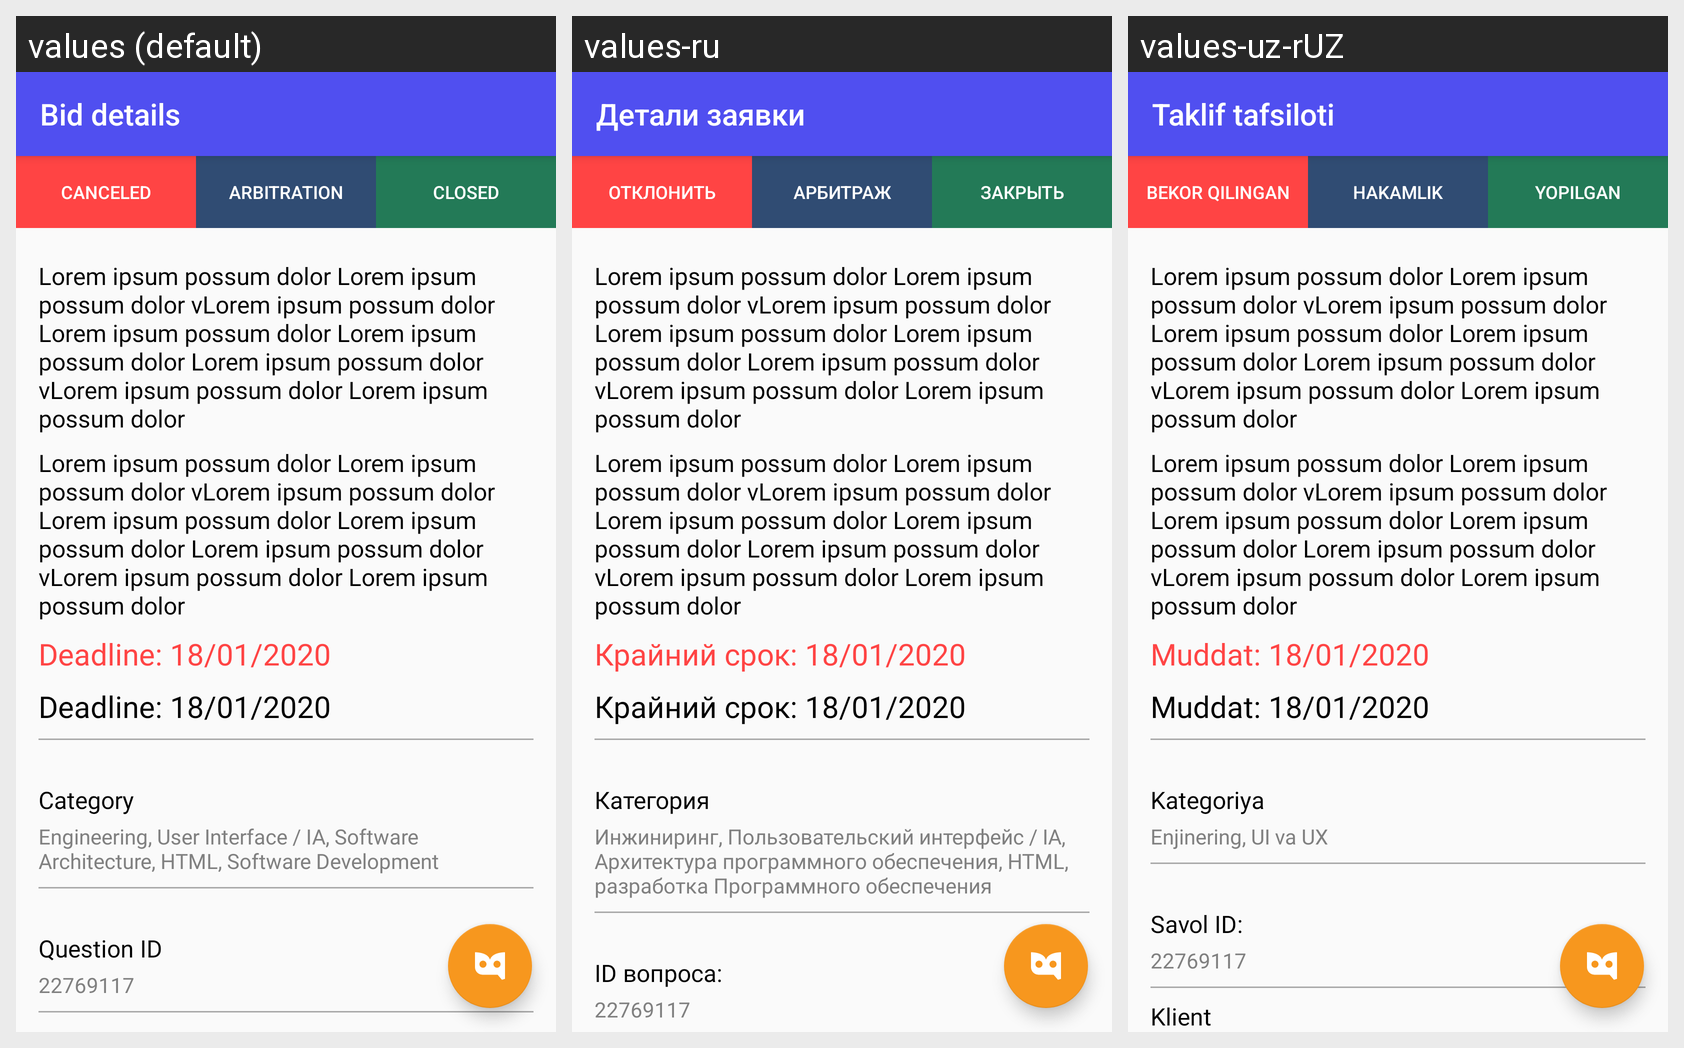

For this localized Android screen grid, give each drawn string resource with its value in every locale shown.
Android screen res/layout/activity_bid_detail.xml rendered under 3 locales, left to right: values (default), values-ru, values-uz-rUZ. Device: Nexus 5 (rendered at 1080×1920; each locale shown at half size, 540×960, under a caption strip naming it); theme AppTheme.
Strings drawn on this screen, with the default value and each locale's value (text and hints the layout hard-codes, and strings that could not be matched under every locale, appear in the picture but are not listed):

bid_title
  values: Bid details
  values-ru: Детали заявки
  values-uz-rUZ: Taklif tafsiloti

reject
  values: Canceled
  values-ru: Отклонить
  values-uz-rUZ: Bekor qilingan

arbitration
  values: Arbitration
  values-ru: Арбитраж
  values-uz-rUZ: Hakamlik

close
  values: Closed
  values-ru: Закрыть
  values-uz-rUZ: Yopilgan

lorem
  values: Lorem ipsum possum dolor Lorem ipsum possum dolor vLorem ipsum possum dolor Lorem ipsum possum dolor Lorem ipsum possum dolor Lorem ipsum possum dolor vLorem ipsum possum dolor Lorem ipsum possum dolor
  values-ru: Lorem ipsum possum dolor Lorem ipsum possum dolor vLorem ipsum possum dolor Lorem ipsum possum dolor Lorem ipsum possum dolor Lorem ipsum possum dolor vLorem ipsum possum dolor Lorem ipsum possum dolor  [not translated; the default value is used]
  values-uz-rUZ: Lorem ipsum possum dolor Lorem ipsum possum dolor vLorem ipsum possum dolor Lorem ipsum possum dolor Lorem ipsum possum dolor Lorem ipsum possum dolor vLorem ipsum possum dolor Lorem ipsum possum dolor  [not translated; the default value is used]

deadline_
  values: Deadline: 18/01/2020
  values-ru: Крайний срок: 18/01/2020
  values-uz-rUZ: Muddat: 18/01/2020

category_
  values: Category
  values-ru: Категория
  values-uz-rUZ: Kategoriya

skills_desc
  values: Engineering, User Interface / IA, Software Architecture, HTML, Software Development
  values-ru: Инжиниринг, Пользовательский интерфейс / IA,  Архитектура программного обеспечения, HTML, разработка Программного обеспечения 
  values-uz-rUZ: Enjinering, UI va UX

question_id
  values: Question ID
  values-ru: ID вопроса:
  values-uz-rUZ: Savol ID:

id
  values: 22769117
  values-ru: 22769117  [not translated; the default value is used]
  values-uz-rUZ: 22769117  [not translated; the default value is used]
